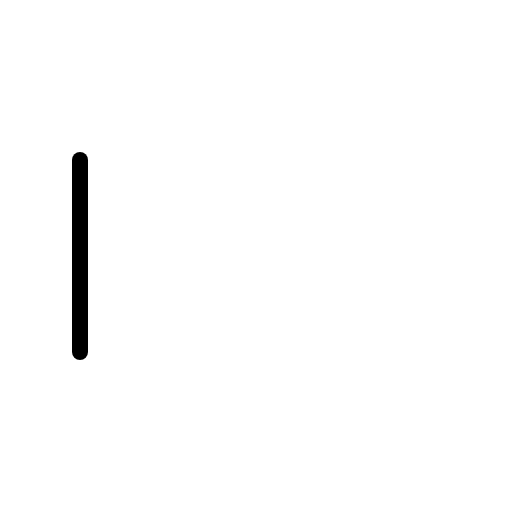
t = 0.00 s
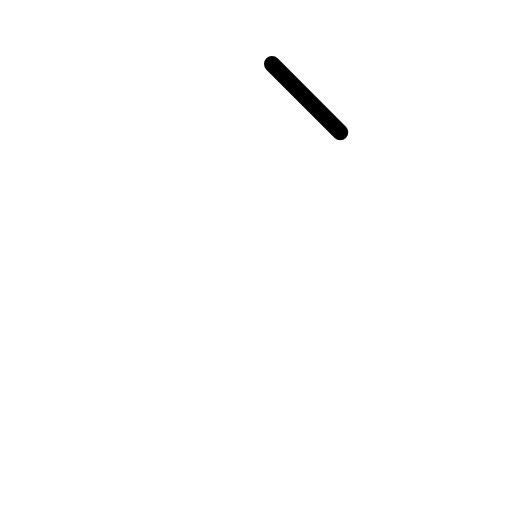
t = 0.30 s
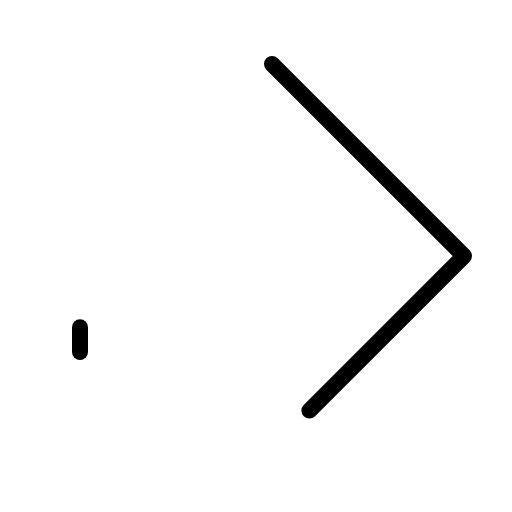
t = 0.68 s
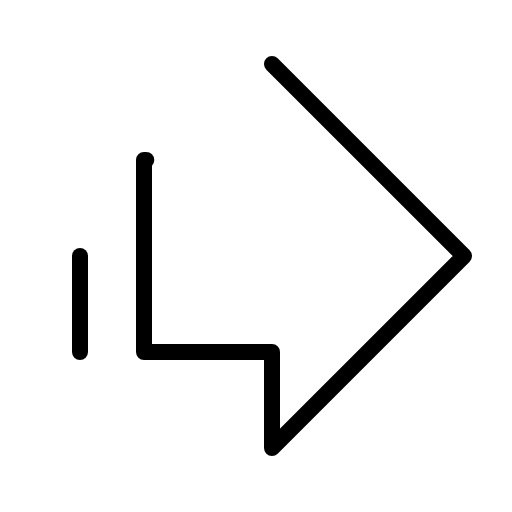
t = 1.05 s
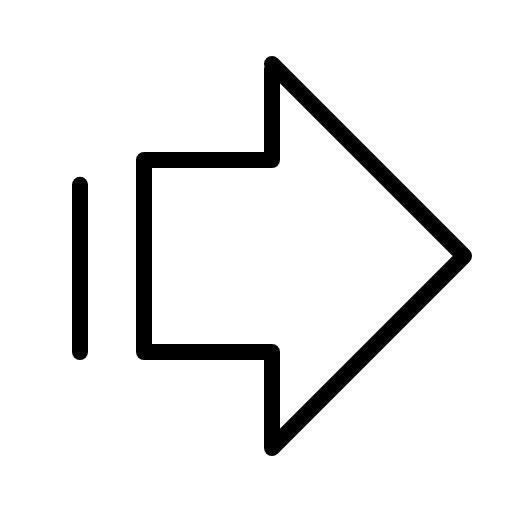
t = 1.43 s
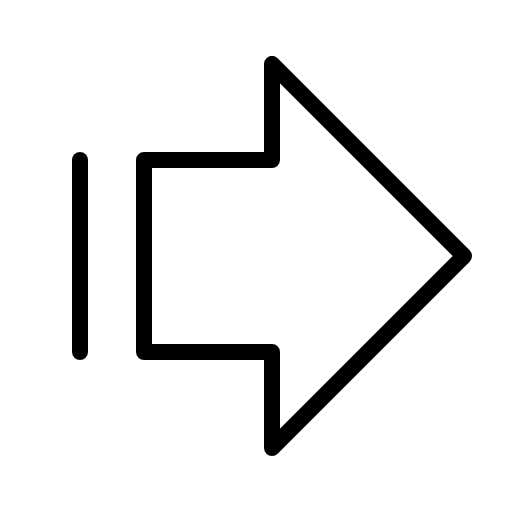
t = 1.80 s

The animated SVG that drew these frames (rendered in a browser with its animation timeline set to each time). Animation: 1 CSS @keyframes rule; one cycle of 1.80 s.

<svg xmlns="http://www.w3.org/2000/svg" viewBox="0 0 256 256">
  <style>
    .draw-line {
      stroke-dasharray: 1;
      stroke-dashoffset: 0;
    }
    svg:hover .draw-line {
      animation: phosphor-draw-in 1.5s ease-in-out forwards;
    }
    @keyframes phosphor-draw-in {
      from { stroke-dashoffset: 1; }
      to { stroke-dashoffset: 0; }
    }
  </style><rect width="256" height="256" fill="none"/><polygon points="136 32 232 128 136 224 136 176 72 176 72 80 136 80 136 32" fill="none" stroke="currentColor" stroke-linecap="round" stroke-linejoin="round" stroke-width="8" class="draw-line" pathLength="1" style="animation-delay: 0s"/><line x1="40" y1="176" x2="40" y2="80" fill="none" stroke="currentColor" stroke-linecap="round" stroke-linejoin="round" stroke-width="8" class="draw-line" pathLength="1" style="animation-delay: 0.3s"/></svg>
